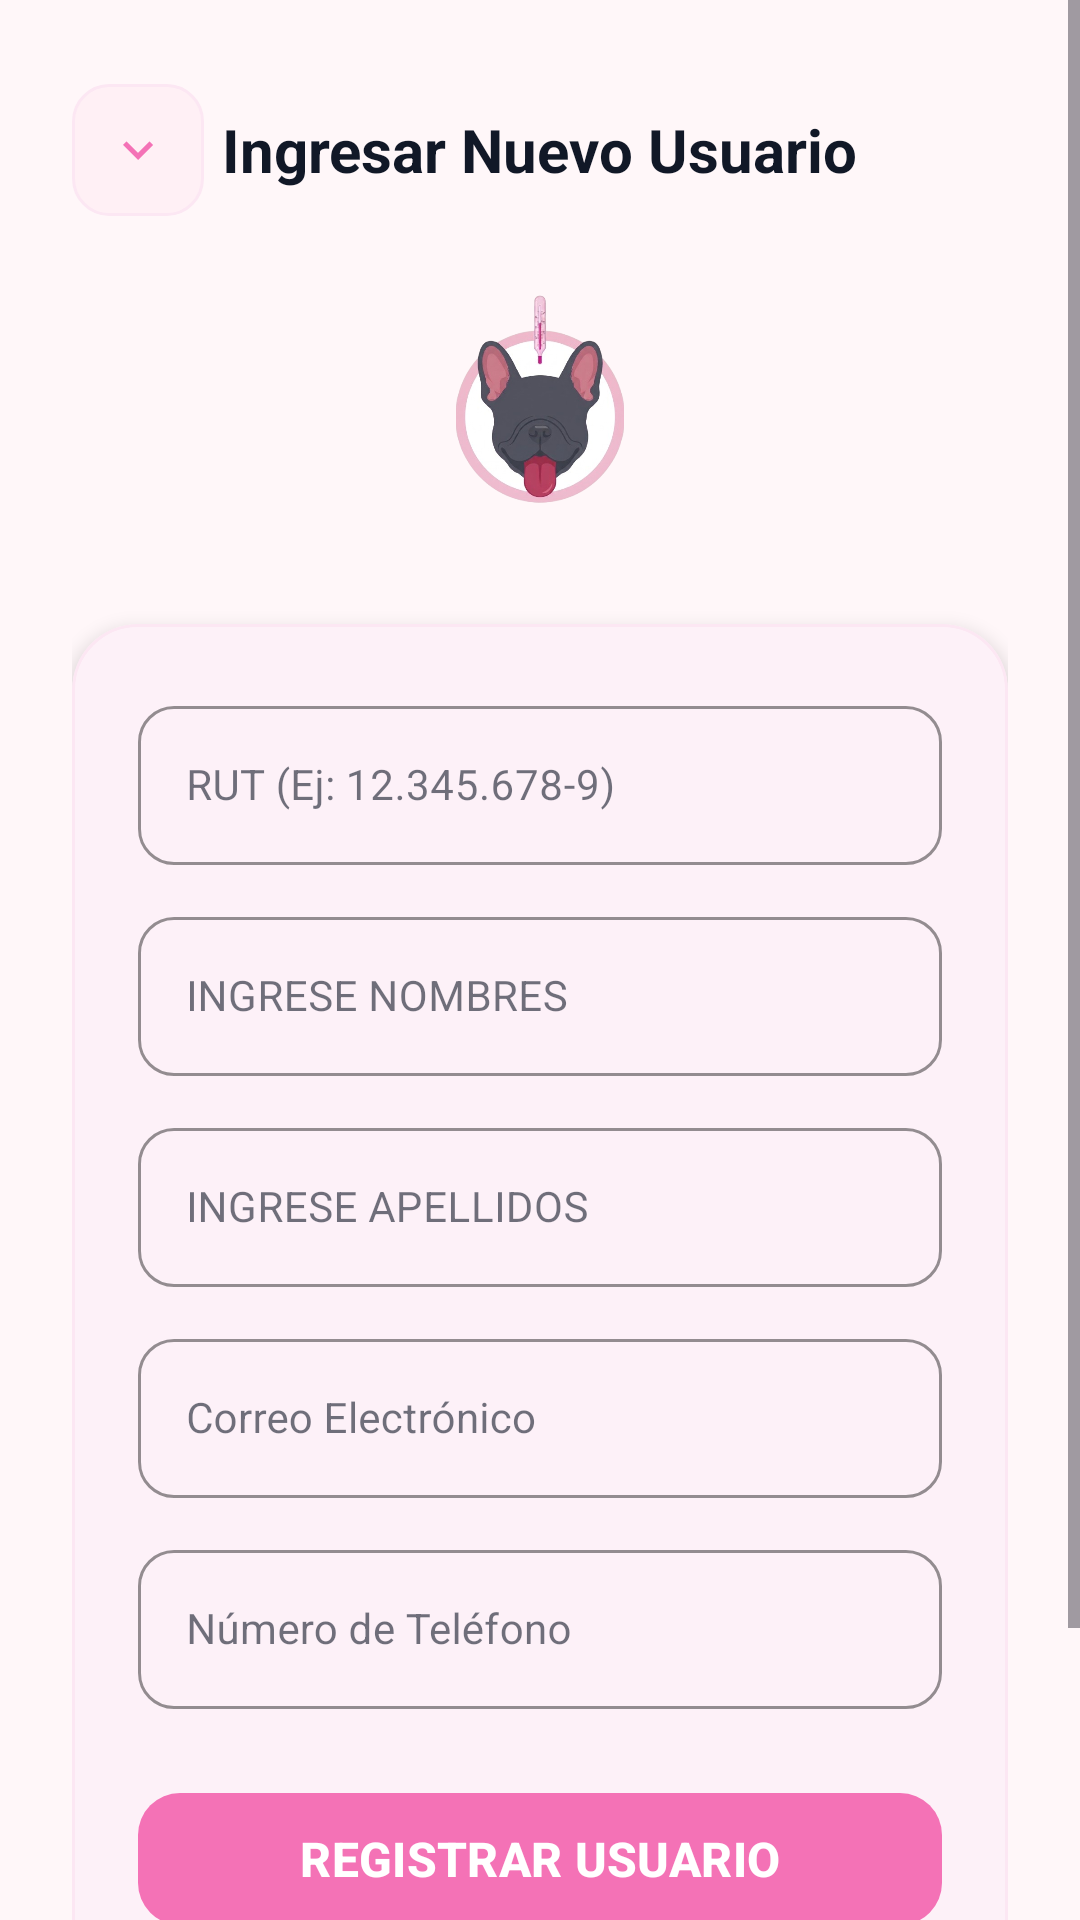

Reconstruct the res/layout file that produces this screen, plus the resources it refers to.
<!-- AndroidManifest.xml: application theme Theme.MyApplication -->
<!-- res/layout/activity_add_user.xml -->
<?xml version="1.0" encoding="utf-8"?>
<ScrollView xmlns:android="http://schemas.android.com/apk/res/android"
    xmlns:app="http://schemas.android.com/apk/res-auto"
    xmlns:tools="http://schemas.android.com/tools"
    android:id="@+id/add_user_scroll"
    android:layout_width="match_parent"
    android:layout_height="match_parent"
    android:background="@color/app_bg"
    android:clipToPadding="false"
    android:fillViewport="true"
    android:paddingBottom="40dp"
    tools:context=".AddUserActivity">

    <androidx.constraintlayout.widget.ConstraintLayout
        android:id="@+id/add_user_main"
        android:layout_width="match_parent"
        android:layout_height="wrap_content"
        android:paddingHorizontal="24dp"
        android:paddingTop="28dp"
        android:paddingBottom="40dp">

        
        <RelativeLayout
            android:id="@+id/layout_add_user_header"
            android:layout_width="match_parent"
            android:layout_height="wrap_content"
            app:layout_constraintEnd_toEndOf="parent"
            app:layout_constraintStart_toStartOf="parent"
            app:layout_constraintTop_toTopOf="parent">

            <ImageButton
                android:id="@+id/btn_add_user_back"
                android:layout_width="44dp"
                android:layout_height="44dp"
                android:layout_alignParentStart="true"
                android:layout_centerVertical="true"
                android:background="@drawable/bg_pink_tag"
                android:contentDescription="@string/app_name"
                android:src="@drawable/ic_expand_more"
                app:tint="@color/pink_primary" />

            <TextView
                android:layout_width="wrap_content"
                android:layout_height="wrap_content"
                android:layout_centerInParent="true"
                android:text="Ingresar Nuevo Usuario"
                android:textColor="@color/text_dark"
                android:textSize="20sp"
                android:textStyle="bold" />
        </RelativeLayout>

        
        <ImageView
            android:id="@+id/iv_add_user_logo"
            android:layout_width="140dp"
            android:layout_height="100dp"
            android:layout_marginTop="16dp"
            android:contentDescription="@string/app_name"
            android:scaleType="fitCenter"
            android:src="@drawable/imagenapp"
            app:layout_constraintEnd_toEndOf="parent"
            app:layout_constraintStart_toStartOf="parent"
            app:layout_constraintTop_toBottomOf="@+id/layout_add_user_header" />

        
        <com.google.android.material.card.MaterialCardView
            android:layout_width="match_parent"
            android:layout_height="wrap_content"
            android:layout_marginTop="20dp"
            app:cardBackgroundColor="@color/white"
            app:cardCornerRadius="22dp"
            app:cardElevation="4dp"
            app:strokeColor="@color/card_border"
            app:strokeWidth="1dp"
            app:layout_constraintEnd_toEndOf="parent"
            app:layout_constraintStart_toStartOf="parent"
            app:layout_constraintTop_toBottomOf="@+id/iv_add_user_logo">

            <LinearLayout
                android:layout_width="match_parent"
                android:layout_height="wrap_content"
                android:orientation="vertical"
                android:padding="22dp">

                
                <com.google.android.material.textfield.TextInputLayout
                    style="@style/Widget.MaterialComponents.TextInputLayout.OutlinedBox"
                    android:layout_width="match_parent"
                    android:layout_height="wrap_content"
                    app:boxCornerRadiusBottomEnd="12dp"
                    app:boxCornerRadiusBottomStart="12dp"
                    app:boxCornerRadiusTopEnd="12dp"
                    app:boxCornerRadiusTopStart="12dp"
                    app:boxStrokeColor="@color/pink_primary">

                    <com.google.android.material.textfield.TextInputEditText
                        android:id="@+id/et_user_rut"
                        android:layout_width="match_parent"
                        android:layout_height="wrap_content"
                        android:hint="@string/rut"
                        android:inputType="text"
                        android:textColor="@color/text_dark"
                        android:textSize="14sp" />
                </com.google.android.material.textfield.TextInputLayout>

                
                <com.google.android.material.textfield.TextInputLayout
                    style="@style/Widget.MaterialComponents.TextInputLayout.OutlinedBox"
                    android:layout_width="match_parent"
                    android:layout_height="wrap_content"
                    android:layout_marginTop="12dp"
                    app:boxCornerRadiusBottomEnd="12dp"
                    app:boxCornerRadiusBottomStart="12dp"
                    app:boxCornerRadiusTopEnd="12dp"
                    app:boxCornerRadiusTopStart="12dp"
                    app:boxStrokeColor="@color/pink_primary">

                    <com.google.android.material.textfield.TextInputEditText
                        android:id="@+id/et_user_fn"
                        android:layout_width="match_parent"
                        android:layout_height="wrap_content"
                        android:hint="@string/hint_enter_names"
                        android:inputType="textPersonName"
                        android:textColor="@color/text_dark"
                        android:textSize="14sp" />
                </com.google.android.material.textfield.TextInputLayout>

                
                <com.google.android.material.textfield.TextInputLayout
                    style="@style/Widget.MaterialComponents.TextInputLayout.OutlinedBox"
                    android:layout_width="match_parent"
                    android:layout_height="wrap_content"
                    android:layout_marginTop="12dp"
                    app:boxCornerRadiusBottomEnd="12dp"
                    app:boxCornerRadiusBottomStart="12dp"
                    app:boxCornerRadiusTopEnd="12dp"
                    app:boxCornerRadiusTopStart="12dp"
                    app:boxStrokeColor="@color/pink_primary">

                    <com.google.android.material.textfield.TextInputEditText
                        android:id="@+id/et_user_ln"
                        android:layout_width="match_parent"
                        android:layout_height="wrap_content"
                        android:hint="@string/hint_enter_surnames"
                        android:inputType="textPersonName"
                        android:textColor="@color/text_dark"
                        android:textSize="14sp" />
                </com.google.android.material.textfield.TextInputLayout>

                
                <com.google.android.material.textfield.TextInputLayout
                    style="@style/Widget.MaterialComponents.TextInputLayout.OutlinedBox"
                    android:layout_width="match_parent"
                    android:layout_height="wrap_content"
                    android:layout_marginTop="12dp"
                    app:boxCornerRadiusBottomEnd="12dp"
                    app:boxCornerRadiusBottomStart="12dp"
                    app:boxCornerRadiusTopEnd="12dp"
                    app:boxCornerRadiusTopStart="12dp"
                    app:boxStrokeColor="@color/pink_primary">

                    <com.google.android.material.textfield.TextInputEditText
                        android:id="@+id/et_user_email"
                        android:layout_width="match_parent"
                        android:layout_height="wrap_content"
                        android:hint="@string/user_email"
                        android:inputType="textEmailAddress"
                        android:textColor="@color/text_dark"
                        android:textSize="14sp" />
                </com.google.android.material.textfield.TextInputLayout>

                
                <com.google.android.material.textfield.TextInputLayout
                    style="@style/Widget.MaterialComponents.TextInputLayout.OutlinedBox"
                    android:layout_width="match_parent"
                    android:layout_height="wrap_content"
                    android:layout_marginTop="12dp"
                    app:boxCornerRadiusBottomEnd="12dp"
                    app:boxCornerRadiusBottomStart="12dp"
                    app:boxCornerRadiusTopEnd="12dp"
                    app:boxCornerRadiusTopStart="12dp"
                    app:boxStrokeColor="@color/pink_primary">

                    <com.google.android.material.textfield.TextInputEditText
                        android:id="@+id/et_user_phone"
                        android:layout_width="match_parent"
                        android:layout_height="wrap_content"
                        android:hint="@string/user_phone"
                        android:inputType="phone"
                        android:textColor="@color/text_dark"
                        android:textSize="14sp" />
                </com.google.android.material.textfield.TextInputLayout>

                
                <com.google.android.material.button.MaterialButton
                    android:id="@+id/btn_save_user"
                    android:layout_width="match_parent"
                    android:layout_height="52dp"
                    android:layout_marginTop="24dp"
                    android:text="REGISTRAR USUARIO"
                    android:textColor="@color/white"
                    android:textSize="16sp"
                    android:textStyle="bold"
                    app:backgroundTint="@color/pink_primary"
                    app:cornerRadius="14dp" />

            </LinearLayout>
        </com.google.android.material.card.MaterialCardView>

    </androidx.constraintlayout.widget.ConstraintLayout>
</ScrollView>
<!-- resources referenced by this layout -->
<resources>
  <color name="app_bg">#FFF7F9</color>
  <color name="card_border">#FCE7F3</color>
  <color name="pink_primary">#F472B6</color>
  <color name="text_dark">#111827</color>
  <color name="white">#FFFFFF</color>
  <!-- drawable bg_pink_tag (drawable) -->
  <?xml version="1.0" encoding="utf-8"?>
  <shape xmlns:android="http://schemas.android.com/apk/res/android">
      <solid android:color="@color/pink_pastel_light" />
      <corners android:radius="12dp" />
      <stroke android:width="1dp" android:color="@color/pink_pastel_soft" />
  </shape>
  <!-- drawable ic_expand_more (drawable) -->
  <?xml version="1.0" encoding="utf-8"?>
  <vector xmlns:android="http://schemas.android.com/apk/res/android"
      android:width="20dp"
      android:height="20dp"
      android:viewportWidth="24"
      android:viewportHeight="24">
      <path
          android:fillColor="#9CA3AF"
          android:pathData="M16.59,8.59L12,13.17 7.41,8.59 6,10l6,6 6,-6z"/>
  </vector>
  <!-- drawable imagenapp: png bitmap (drawable, 152605 bytes) -->
  <string name="app_name">SmartTemp</string>
  <string name="hint_enter_names">INGRESE NOMBRES</string>
  <string name="hint_enter_surnames">INGRESE APELLIDOS</string>
  <string name="rut">RUT (Ej: 12.345.678-9)</string>
  <string name="user_email">Correo Electrónico</string>
  <string name="user_phone">Número de Teléfono</string>
  <style name="Theme.MyApplication" parent="Base.Theme.MyApplication" />
  <color name="pink_pastel_light">#FFF0F5</color>
  <color name="pink_pastel_soft">#FCE7F3</color>
  <style name="Base.Theme.MyApplication" parent="Theme.Material3.Light.NoActionBar">
          <item name="colorPrimary">@color/pink_primary</item>
          <item name="colorOnPrimary">@color/white</item>
          <item name="colorPrimaryContainer">@color/pink_pastel_light</item>
          <item name="colorOnPrimaryContainer">@color/pink_dark</item>
          <item name="colorSecondary">@color/pink_pastel</item>
          <item name="colorOnSecondary">@color/black</item>
  
          <item name="android:colorBackground">@color/app_bg</item>
          <item name="colorSurface">@color/white</item>
          <item name="colorOnSurface">@color/text_dark</item>
          <item name="colorOnSurfaceVariant">@color/text_secondary</item>
  
          
          <item name="android:statusBarColor">@android:color/transparent</item>
          <item name="android:windowLightStatusBar">true</item>
          <item name="android:navigationBarColor">@android:color/transparent</item>
          <item name="android:windowDrawsSystemBarBackgrounds">true</item>
      </style>
  <color name="pink_dark">#EC4899</color>
  <color name="pink_pastel">#FF80AB</color>
  <color name="black">#FF000000</color>
  <color name="text_secondary">#4B5563</color>
</resources>
